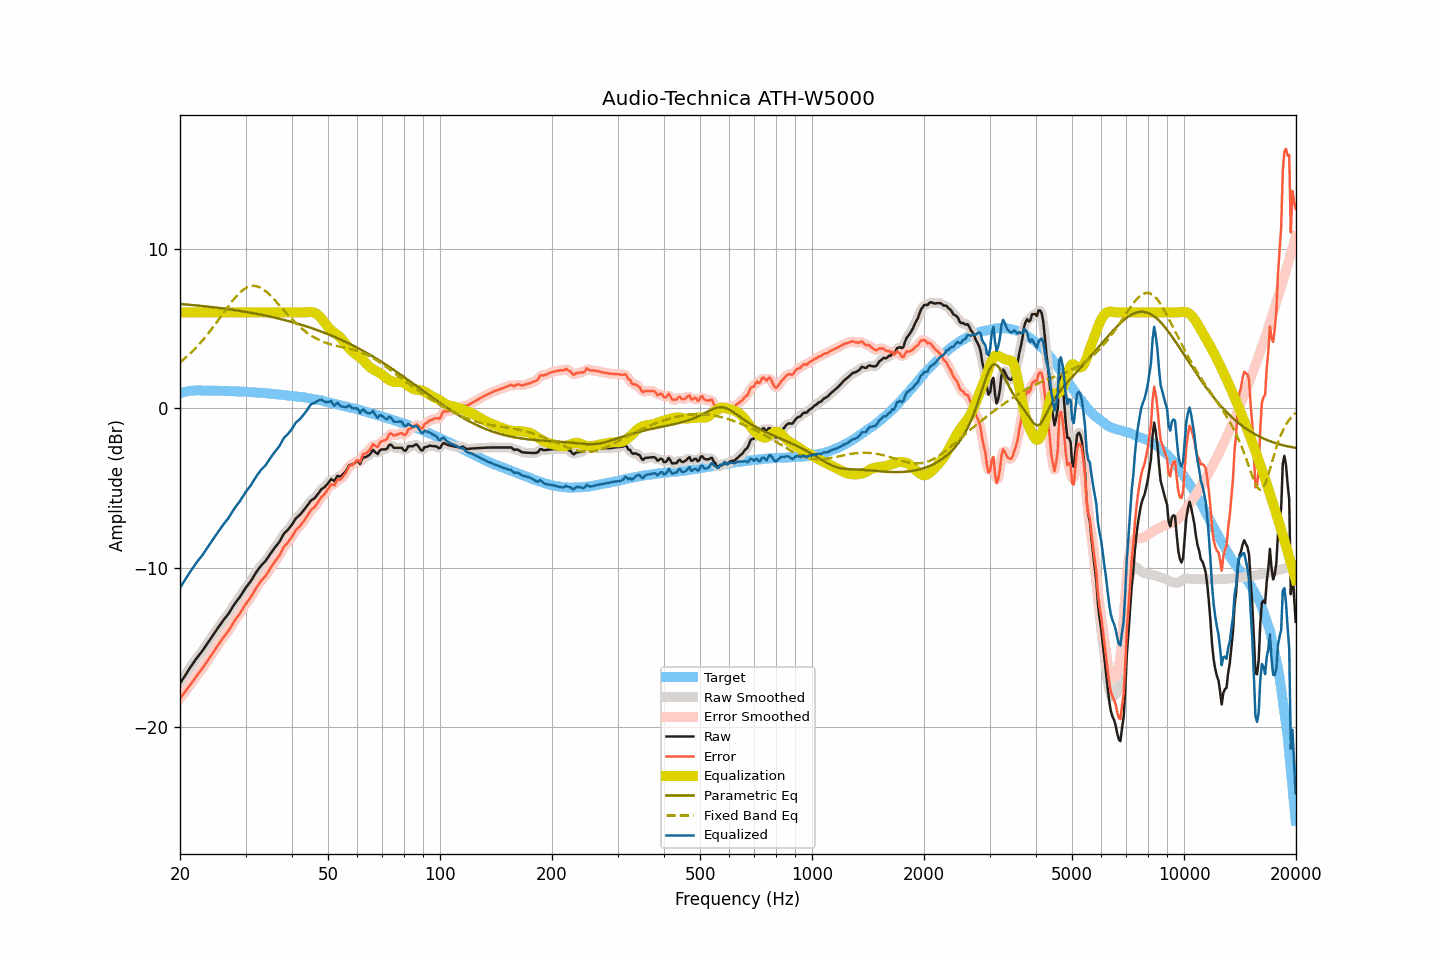

Source data for this figure (header and first rows):
frequency, raw, smoothed, error, error_smoothed, equalization, parametric_eq, fixed_band_eq, equalized_raw, equalized_smoothed, target
20.00, -17.26, -17.26, -18.19, -18.19, 6.00, 6.53, 2.87, -11.26, -11.26, 0.93
20.20, -17.10, -17.09, -18.06, -18.06, 6.00, 6.52, 2.95, -11.10, -11.09, 0.96
20.40, -16.93, -16.93, -17.93, -17.93, 6.00, 6.51, 3.03, -10.93, -10.93, 0.99
20.61, -16.78, -16.77, -17.79, -17.79, 6.00, 6.50, 3.12, -10.78, -10.77, 1.01
20.81, -16.61, -16.62, -17.66, -17.66, 6.00, 6.49, 3.21, -10.61, -10.62, 1.04
21.02, -16.46, -16.46, -17.53, -17.52, 6.00, 6.48, 3.30, -10.46, -10.46, 1.07
21.23, -16.31, -16.30, -17.39, -17.39, 6.00, 6.48, 3.39, -10.31, -10.30, 1.08
21.44, -16.15, -16.15, -17.24, -17.25, 6.00, 6.47, 3.49, -10.15, -10.15, 1.09
21.66, -16.01, -16.01, -17.11, -17.10, 6.00, 6.46, 3.59, -10.01, -10.01, 1.10
21.87, -15.86, -15.86, -16.96, -16.96, 6.00, 6.45, 3.69, -9.86, -9.86, 1.10
22.09, -15.71, -15.72, -16.82, -16.83, 6.00, 6.44, 3.79, -9.71, -9.72, 1.11
22.31, -15.58, -15.58, -16.69, -16.69, 6.00, 6.43, 3.90, -9.58, -9.58, 1.11
22.54, -15.46, -15.46, -16.57, -16.56, 6.00, 6.42, 4.01, -9.46, -9.46, 1.11
22.76, -15.32, -15.33, -16.43, -16.43, 6.00, 6.41, 4.13, -9.32, -9.33, 1.11
22.99, -15.20, -15.19, -16.29, -16.29, 6.00, 6.40, 4.24, -9.20, -9.19, 1.10
23.22, -15.05, -15.05, -16.14, -16.14, 6.00, 6.39, 4.36, -9.05, -9.05, 1.10
23.45, -14.89, -14.90, -15.99, -15.99, 6.00, 6.38, 4.48, -8.89, -8.90, 1.10
23.69, -14.75, -14.75, -15.84, -15.84, 6.00, 6.36, 4.61, -8.75, -8.75, 1.09
23.92, -14.60, -14.60, -15.70, -15.70, 6.00, 6.35, 4.74, -8.60, -8.60, 1.09
24.16, -14.45, -14.45, -15.56, -15.55, 6.00, 6.34, 4.87, -8.45, -8.45, 1.10
24.40, -14.30, -14.30, -15.41, -15.40, 6.00, 6.33, 5.00, -8.30, -8.30, 1.10
24.65, -14.16, -14.16, -15.25, -15.25, 6.00, 6.32, 5.13, -8.16, -8.16, 1.09
24.89, -14.00, -14.01, -15.09, -15.10, 6.00, 6.31, 5.27, -8.00, -8.01, 1.09
25.14, -13.86, -13.86, -14.95, -14.95, 6.00, 6.29, 5.40, -7.86, -7.86, 1.09
25.39, -13.71, -13.71, -14.80, -14.80, 6.00, 6.28, 5.54, -7.71, -7.71, 1.09
25.65, -13.57, -13.57, -14.65, -14.65, 6.00, 6.27, 5.68, -7.57, -7.57, 1.09
25.91, -13.42, -13.42, -14.49, -14.50, 6.00, 6.26, 5.82, -7.42, -7.42, 1.08
26.16, -13.28, -13.29, -14.36, -14.36, 6.00, 6.24, 5.96, -7.28, -7.29, 1.08
26.43, -13.16, -13.16, -14.23, -14.23, 6.00, 6.23, 6.10, -7.16, -7.16, 1.07
26.69, -13.04, -13.03, -14.11, -14.11, 6.00, 6.21, 6.24, -7.04, -7.03, 1.07
26.96, -12.91, -12.90, -13.98, -13.97, 6.00, 6.20, 6.37, -6.91, -6.90, 1.07
27.23, -12.75, -12.75, -13.82, -13.82, 6.00, 6.19, 6.51, -6.75, -6.75, 1.07
27.50, -12.59, -12.58, -13.66, -13.65, 6.00, 6.17, 6.64, -6.59, -6.58, 1.07
27.77, -12.41, -12.42, -13.47, -13.48, 6.00, 6.16, 6.76, -6.41, -6.42, 1.06
28.05, -12.26, -12.27, -13.32, -13.32, 6.00, 6.14, 6.89, -6.26, -6.27, 1.06
28.33, -12.12, -12.13, -13.17, -13.18, 6.00, 6.13, 7.00, -6.12, -6.13, 1.04
28.62, -12.00, -12.00, -13.04, -13.04, 6.00, 6.11, 7.11, -6.00, -6.00, 1.04
28.90, -11.86, -11.86, -12.91, -12.89, 6.00, 6.10, 7.21, -5.86, -5.86, 1.04
29.19, -11.71, -11.71, -12.73, -12.74, 6.00, 6.08, 7.31, -5.71, -5.71, 1.03
29.48, -11.54, -11.55, -12.58, -12.58, 6.00, 6.06, 7.39, -5.54, -5.55, 1.04
29.78, -11.39, -11.39, -12.41, -12.42, 6.00, 6.05, 7.47, -5.39, -5.39, 1.03
30.08, -11.24, -11.24, -12.26, -12.27, 6.00, 6.03, 7.53, -5.24, -5.24, 1.02
30.38, -11.11, -11.11, -12.12, -12.12, 6.00, 6.01, 7.58, -5.11, -5.11, 1.01
30.68, -10.98, -10.98, -11.99, -11.98, 6.00, 5.99, 7.62, -4.98, -4.98, 1.01
30.99, -10.85, -10.84, -11.85, -11.84, 6.00, 5.98, 7.65, -4.85, -4.84, 1.00
31.30, -10.68, -10.68, -11.67, -11.68, 6.00, 5.96, 7.66, -4.68, -4.68, 1.00
31.61, -10.52, -10.52, -11.51, -11.50, 6.00, 5.94, 7.66, -4.52, -4.52, 0.99
31.93, -10.35, -10.35, -11.33, -11.33, 6.00, 5.92, 7.65, -4.35, -4.35, 0.98
32.24, -10.19, -10.20, -11.16, -11.17, 6.00, 5.90, 7.63, -4.19, -4.20, 0.97
32.57, -10.06, -10.05, -11.02, -11.02, 6.00, 5.88, 7.59, -4.06, -4.05, 0.97
32.89, -9.92, -9.93, -10.89, -10.89, 6.00, 5.86, 7.55, -3.92, -3.93, 0.96
33.22, -9.81, -9.81, -10.76, -10.77, 6.00, 5.84, 7.49, -3.81, -3.81, 0.95
33.55, -9.70, -9.71, -10.65, -10.65, 6.00, 5.82, 7.43, -3.70, -3.71, 0.95
33.89, -9.61, -9.59, -10.54, -10.53, 6.00, 5.80, 7.35, -3.61, -3.59, 0.94
34.23, -9.47, -9.46, -10.40, -10.39, 6.00, 5.78, 7.27, -3.47, -3.46, 0.93
34.57, -9.32, -9.32, -10.23, -10.24, 6.00, 5.76, 7.18, -3.32, -3.32, 0.92
34.92, -9.16, -9.16, -10.06, -10.07, 6.00, 5.74, 7.08, -3.16, -3.16, 0.91
35.27, -9.02, -9.01, -9.92, -9.91, 6.00, 5.71, 6.98, -3.02, -3.01, 0.90
35.62, -8.88, -8.87, -9.77, -9.76, 6.00, 5.69, 6.88, -2.88, -2.87, 0.89
35.97, -8.73, -8.74, -9.61, -9.62, 6.00, 5.67, 6.77, -2.73, -2.74, 0.88
... 635 more rows
